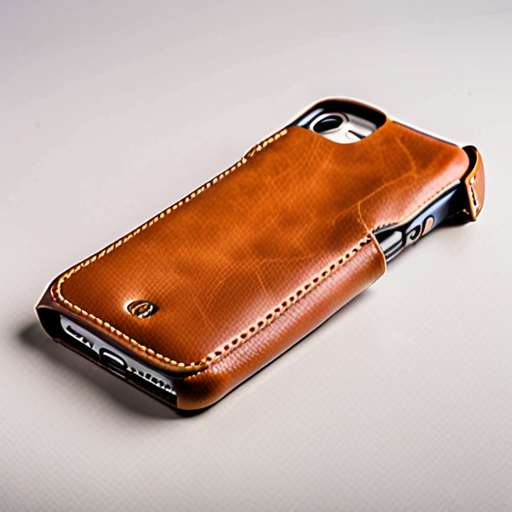
Generation parameters embedded in this image by AUTOMATIC1111 Stable Diffusion web UI or a fork of it (Forge, ...) (PNG 'parameters' text chunk):
side view of Leather Phone Case, clean white background, professional lighting, product catalog style, high resolution
Negative prompt: blurry, low quality, distorted, ugly, bad anatomy, text, watermark, signature, low resolution, artifacts, noise
Steps: 25, Sampler: DPM++ 2M, Schedule type: Karras, CFG scale: 7.5, Seed: 2393260777, Size: 512x512, Model hash: 4496b36d48, Model: dreamshaperXL_v21TurboDPMSDE, Version: v1.10.1